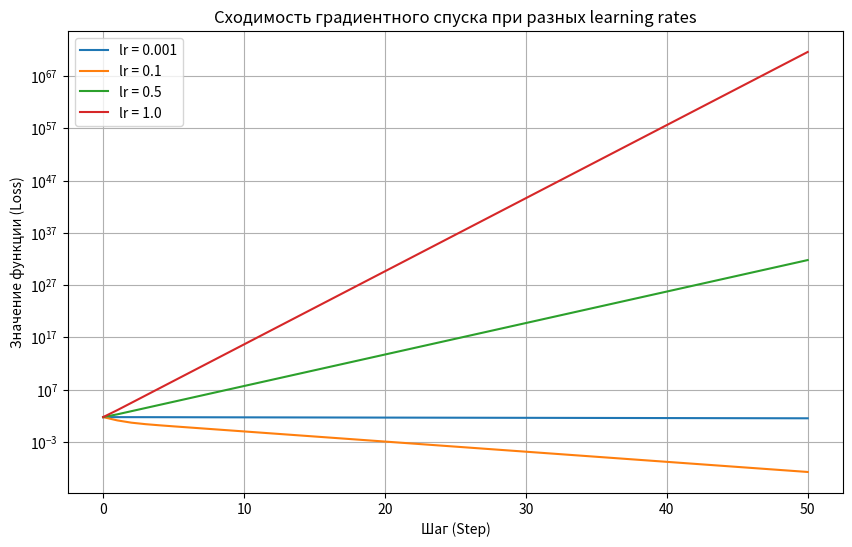

Python code for this plot:
import numpy as np
import matplotlib.pyplot as plt

def gradient_descent(f, grad_f, x0, lr=0.1, steps=50):
    x = x0.copy()
    history = [f(x)]
    for _ in range(steps):
        x -= lr * grad_f(x)
        history.append(f(x))
    return x, history

lr_values = [0.001, 0.1, 0.5, 1.0]

f = lambda v: v[0]**2 + 3*v[1]**2
grad_f = lambda v: np.array([2*v[0], 6*v[1]])
x0 = np.array([3.0, 4.0])

plt.figure(figsize=(10, 6))

for lr in lr_values:
    _, hist = gradient_descent(f, grad_f, x0, lr=lr, steps=50)
    plt.plot(hist, label=f'lr = {lr}')

plt.title('Сходимость градиентного спуска при разных learning rates')
plt.xlabel('Шаг (Step)')
plt.ylabel('Значение функции (Loss)')
plt.legend()
plt.grid(True)
plt.yscale('log')
plt.show()
